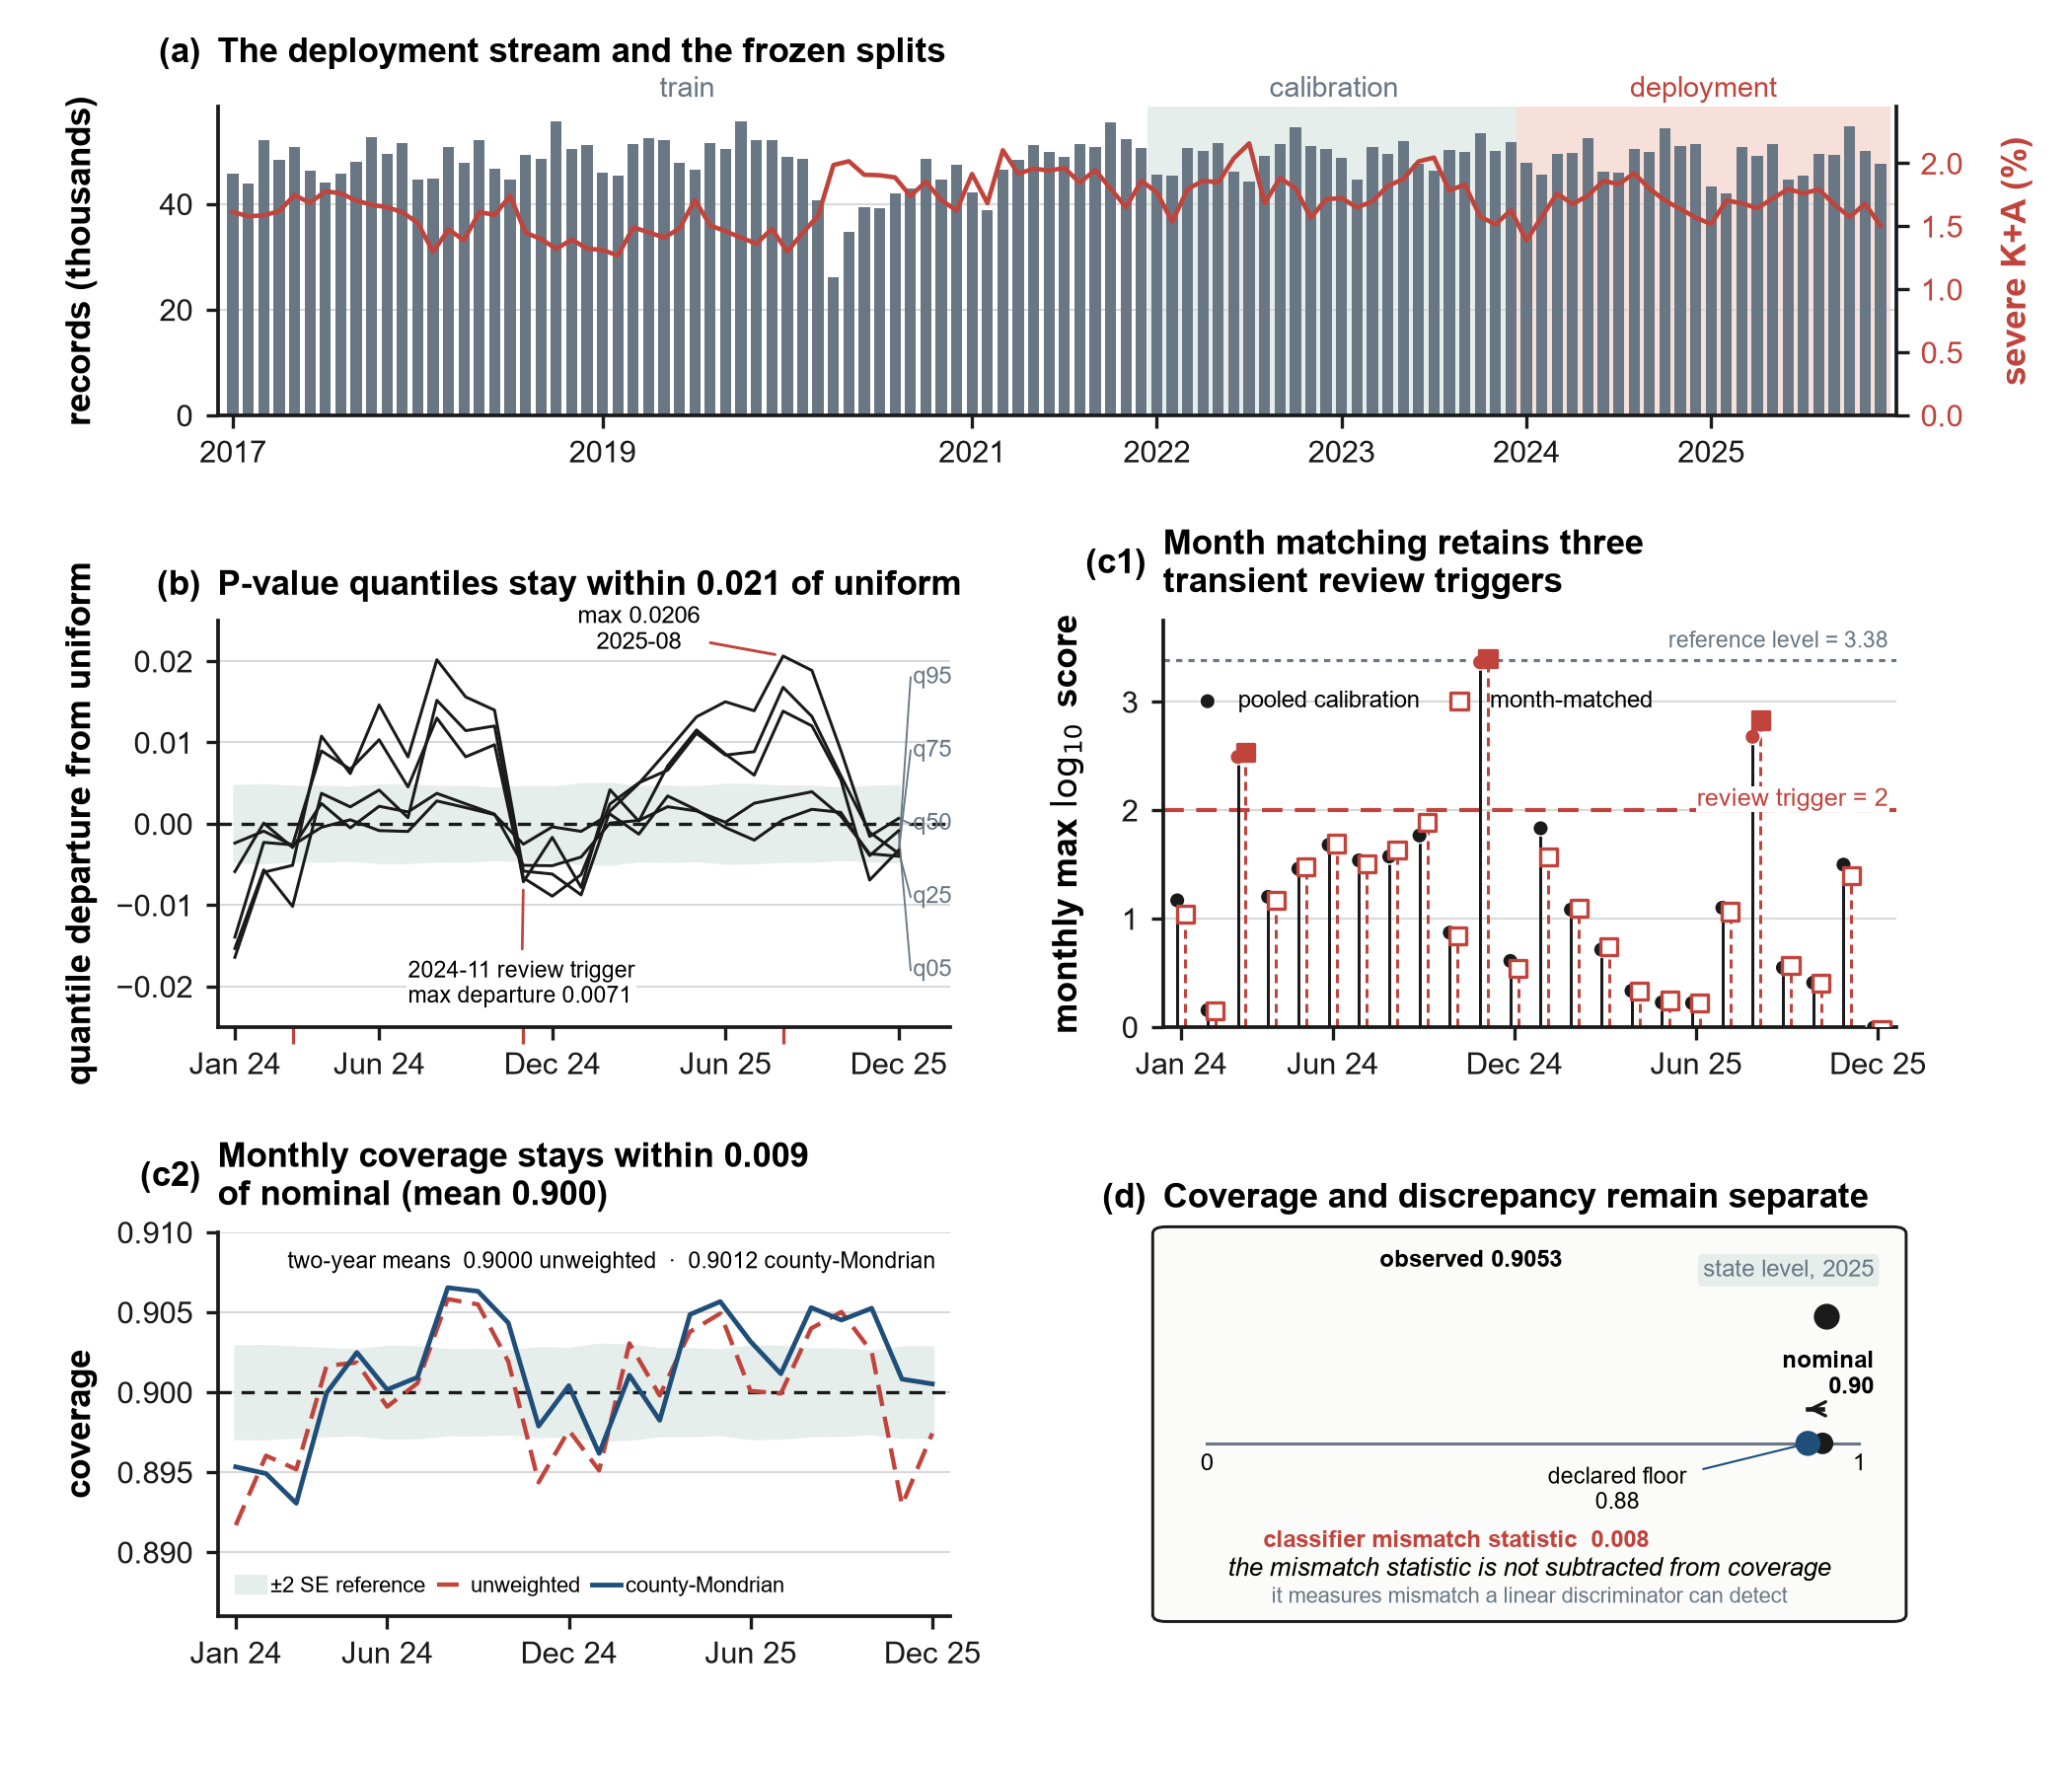

The script that saved this image:
from __future__ import annotations

from pathlib import Path
import numpy as np
import pandas as pd
import matplotlib as mpl
import matplotlib.pyplot as plt
from matplotlib.patches import FancyBboxPatch

mpl.rcParams.update({
    "pdf.fonttype": 42, "ps.fonttype": 42, "font.family": "Arial",
    "font.size": 8.5, "axes.titlesize": 8.5, "axes.titleweight": "bold",
    "axes.labelsize": 8.5, "axes.labelweight": "bold", "axes.labelpad": 9,
    "xtick.labelsize": 7.5, "ytick.labelsize": 7.5,
    "axes.linewidth": .9, "figure.dpi": 300, "savefig.dpi": 300,
})

# Canonical data: resolve the repository robustly from this script's location.
HERE = Path(__file__).resolve()
DATA_DIR = next((p / "paper" / "figure_src" / "data" for p in HERE.parents
                 if (p / "paper" / "figure_src" / "data").is_dir()), None)
if DATA_DIR is None:
    raise FileNotFoundError("Could not locate paper/figure_src/data from script path")
FILES = {
    "monthly": DATA_DIR / "fig07_monthly.csv",
    "uniformity": DATA_DIR / "fig07_uniformity.csv",
    "martingale": DATA_DIR / "fig07_martingale_monthly.csv",
    "certificate": DATA_DIR / "fig07_certificate.csv",
}
OUT = HERE.parent
monthly = pd.read_csv(FILES["monthly"])
uniformity = pd.read_csv(FILES["uniformity"])
mart = pd.read_csv(FILES["martingale"])
cert = pd.read_csv(FILES["certificate"]).iloc[0]

INK="#1a1a1a"       # L2-class: near-black scientific hairline
HDR_BLUE="#1f4e79"  # locked CHOIR palette
CORAL="#c1443c"     # locked CHOIR palette
SLATE="#697784"     # locked CHOIR palette
MIST="#e6eeec"; SAND="#f6e0d9"; GRID="#d9d9d9"

FIG_LEFT=.105; FIG_RIGHT=.915; LEFT_YLABEL_X=.047

fig=plt.figure(figsize=(7,6),facecolor="white",dpi=300)
gs=fig.add_gridspec(3,2,height_ratios=[.82,1.08,1.02],width_ratios=[1,1],
                    left=FIG_LEFT,right=FIG_RIGHT,bottom=.09,top=.94,wspace=.29,hspace=.56)

panel_title_items={}

def style(ax, grid=True):
    ax.spines[['top','right']].set_visible(False)
    for s in ('left','bottom'):
        ax.spines[s].set_color(INK); ax.spines[s].set_linewidth(.9)
    ax.tick_params(direction='out',length=3,width=.8,pad=3,colors=INK)
    if grid:
        ax.grid(axis='y',color=GRID,lw=.5); ax.set_axisbelow(True)

def panel_title(ax, letter, title):
    multiline='\n' in title
    title_y=1.12 if letter=='a' else 1.045
    tag=ax.annotate(f"({letter})",xy=(0,title_y),xycoords=ax.transAxes,xytext=(-4,8 if multiline else 0),textcoords='offset points',ha='right',va='center' if multiline else 'bottom',fontweight='bold',zorder=20,clip_on=False)
    ttl=ax.text(0,title_y,title,transform=ax.transAxes,ha='left',va='bottom',fontweight='bold',fontsize=mpl.rcParams['axes.titlesize'],zorder=20,clip_on=False)
    panel_title_items[letter]=(tag,ttl,multiline)

def align_left_ylabel(ax):
    pos=ax.get_position()
    ax.yaxis.set_label_coords(LEFT_YLABEL_X,pos.y0+pos.height/2,transform=fig.transFigure)

# (a) approved stream overview
ax=fig.add_subplot(gs[0,:]); style(ax)
x=np.arange(len(monthly)); n=monthly.n/1000
ax.axvspan(-.5,59.5,color='white',zorder=0); ax.axvspan(59.5,83.5,color=MIST,zorder=0); ax.axvspan(83.5,107.5,color=SAND,zorder=0)
ax.bar(x,n,width=.72,color=SLATE,edgecolor='none',zorder=2)
ax.set_ylabel('records (thousands)'); ax.set_xlim(-1,108)
ax2=ax.twinx(); ax2.plot(x,100*monthly.share_ka,color=CORAL,lw=1.1,zorder=4)
ax2.set_ylabel('severe K+A (%)',color=CORAL); ax2.yaxis.set_label_coords(1.062,.5)
ax2.tick_params(direction='out',length=3,width=.8,labelcolor=CORAL,color=INK,pad=3); ax2.spines[['top','left','bottom']].set_visible(False); ax2.spines['right'].set_color(INK); ax2.spines['right'].set_linewidth(.9); ax2.set_ylim(0,2.45)
ticks=[0,24,48,60,72,84,96]
ax.set_xticks(ticks,[monthly.month.iloc[i][:4] for i in ticks])
region_labels=[]
for xc0,lab,col in [(29.5,'train',SLATE),(71.5,'calibration',SLATE),(95.5,'deployment',CORAL)]:
    region_labels.append(ax.text(xc0,1.012,lab,transform=ax.get_xaxis_transform(),color=col,ha='center',va='bottom',fontsize=7.0,zorder=10,clip_on=False))
panel_title(ax,'a','The deployment stream and the frozen splits')

# (b) raw monthly p-value quantile departures
au=fig.add_subplot(gs[1,0]); style(au)
xu=np.arange(24); devcols=['dev_p05','dev_p25','dev_p50','dev_p75','dev_p95']; secols=['se_p05','se_p25','se_p50','se_p75','se_p95']
se_ref=uniformity[secols].max(axis=1).to_numpy()
au.fill_between(xu,-2*se_ref,2*se_ref,color=MIST,zorder=1,label='±2 SE reference')
au.axhline(0,color=INK,ls=(0,(4,3)),lw=.8,zorder=2)
for col in devcols: au.plot(xu,uniformity[col],color=INK,lw=.72,zorder=3)
alarms=np.flatnonzero(mart.pooled_alarm.to_numpy(dtype=bool))
au.set_xticks(alarms,minor=True); au.tick_params(axis='x',which='minor',bottom=True,length=4,width=.8,color=CORAL)
au.set(ylim=(-.025,.025),xlim=(-.6,24.8),ylabel='quantile departure from uniform')
au.set_xticks([0,5,11,17,23],['Jan 24','Jun 24','Dec 24','Jun 25','Dec 25'])
slots=np.linspace(-.018,.018,5)
for col,lab,ys in zip(devcols,['q05','q25','q50','q75','q95'],slots):
    y=float(uniformity[col].iloc[-1]); au.plot([23,23.42],[y,ys],color=SLATE,lw=.45,clip_on=False); au.text(23.5,ys,lab,va='center',fontsize=5.7,color=SLATE)
max_row,max_col=max(((i,c) for i in range(24) for c in devcols),key=lambda z:abs(float(uniformity.loc[z[0],z[1]])))
max_y=float(uniformity.loc[max_row,max_col])
au.annotate('max 0.0206\n2025-08',xy=(max_row,max_y),xytext=(14,.0215),fontsize=5.8,ha='center',
            arrowprops=dict(arrowstyle='-',color=CORAL,lw=.7),bbox=dict(fc='white',ec='none',pad=.5),zorder=10)
nov=10; nov_abs=float(uniformity.loc[nov,devcols].abs().max())
au.annotate(f'2024-11 review trigger\nmax departure {nov_abs:.4f}',xy=(nov,float(uniformity.loc[nov,'dev_p25'])),xytext=(6,-.022),fontsize=5.6,
            arrowprops=dict(arrowstyle='-',color=CORAL,lw=.65),bbox=dict(fc='white',ec='none',pad=.4),zorder=10)
panel_title(au,'b','P-value quantiles stay within 0.021 of uniform')

# (c1) verified paired restarted-monitor lollipops
am=fig.add_subplot(gs[1,1]); style(am)
xm=np.arange(24); off=.13; pooled=mart.max_log10_M.to_numpy(); matched=mart.max_log10_M_matched.to_numpy(); pa=mart.pooled_alarm.to_numpy(dtype=bool); ma=mart.matched_alarm.to_numpy(dtype=bool)
am.vlines(xm-off,0,pooled,color=INK,lw=.72,zorder=2); am.vlines(xm+off,0,matched,color=CORAL,lw=.72,linestyle=(0,(3,2)),zorder=2)
am.scatter(xm-off,pooled,s=14,facecolor=np.where(pa,CORAL,INK),edgecolor='white',lw=.35,zorder=4,label='pooled calibration')
am.scatter(xm+off,matched,s=17,marker='s',facecolor=np.where(ma,CORAL,'white'),edgecolor=CORAL,lw=.8,zorder=4,label='month-matched')
am.axhline(2,color=CORAL,ls=(0,(5,3)),lw=1,zorder=1); am.axhline(3.380211,color=SLATE,ls=(0,(2,2)),lw=.75,zorder=1)
am.text(23.35,2.04,'review trigger = 2',ha='right',color=CORAL,fontsize=6,bbox=dict(fc='white',ec='none',pad=.3),zorder=10)
am.text(23.35,3.50,'reference level = 3.38',ha='right',color=SLATE,fontsize=5.5,bbox=dict(fc='white',ec='none',pad=.3),zorder=10)
am.set(ylim=(0,3.75),xlim=(-.6,23.6),ylabel=r'monthly max $\log_{10}$ score'); am.set_xticks([0,5,11,17,23],['Jan 24','Jun 24','Dec 24','Jun 25','Dec 25'])
am.legend(loc='upper left',bbox_to_anchor=(0,.88),frameon=False,ncol=2,fontsize=5.7,handletextpad=.3,columnspacing=.7)
panel_title(am,'c1','Month matching retains three\ntransient review triggers')

# (c2) coverage with binomial reference ribbon
ac=fig.add_subplot(gs[2,0]); style(ac)
d=monthly.dropna(subset=['cov_unw']).reset_index(drop=True); xc=np.arange(24); se=d.se.to_numpy()
ac.fill_between(xc,.9-2*se,.9+2*se,color=MIST,zorder=1,label='±2 SE reference'); ac.axhline(.9,color=INK,ls=(0,(4,3)),lw=.8,zorder=2)
ac.plot(xc,d.cov_unw,color=CORAL,lw=1.05,ls=(0,(5,2.5)),label='unweighted',zorder=4); ac.plot(xc,d.cov_mondrian,color=HDR_BLUE,lw=1.15,label='county-Mondrian',zorder=4)
ac.set(ylim=(.886,.910),xlim=(-.6,23.6),ylabel='coverage'); ac.set_xticks([0,5,11,17,23],['Jan 24','Jun 24','Dec 24','Jun 25','Dec 25'])
ac.legend(loc='lower left',ncol=3,frameon=False,fontsize=5.25,handlelength=1.3,handletextpad=.25,columnspacing=.55)
mu=float(d.cov_unw.mean()); mm=float(d.cov_mondrian.mean())
ac.text(.98,.95,f'two-year means  {mu:.4f} unweighted  ·  {mm:.4f} county-Mondrian',transform=ac.transAxes,ha='right',va='top',fontsize=5.5,bbox=dict(fc='white',ec='none',pad=.5),zorder=10)
panel_title(ac,'c2','Monthly coverage stays within 0.009\nof nominal (mean 0.900)')

for left_axis in (ax,au,ac):
    align_left_ylabel(left_axis)

# (d) coverage and discrepancy quantities shown without invalid subtraction
ad=fig.add_subplot(gs[2,1]); ad.set_xlim(0,1); ad.set_ylim(0,1); ad.set_axis_off()
ad.add_patch(FancyBboxPatch((0,0),1,1,boxstyle='round,pad=.014,rounding_size=.018',transform=ad.transAxes,facecolor='#fbfbfa',edgecolor=INK,linewidth=.7,clip_on=False))
panel_title(ad,'d','Coverage and discrepancy remain separate')
ad.text(.97,.93,'state level, 2025',transform=ad.transAxes,ha='right',va='top',fontsize=5.8,color=SLATE,bbox=dict(fc=MIST,ec='none',boxstyle='round,pad=.22'))
y=.45; ad.plot([.06,.95],[y,y],color=SLATE,lw=.75); ad.text(.06,y-.07,'0',ha='center',fontsize=5.8); ad.text(.95,y-.07,'1',ha='center',fontsize=5.8)
nom=float(cert.nominal); post=nom-float(cert.band_delta_declared); empirical=float(cert.tv_slack_lcb); obs=float(cert.observed_coverage)
ad.plot([nom,post],[y+.09,y+.09],color=INK,lw=1.1); ad.annotate('',xy=(post,y+.09),xytext=(nom,y+.09),arrowprops=dict(arrowstyle='->',color=INK,lw=.8))
ad.scatter([nom,post],[y,y],s=[18,26],c=[INK,HDR_BLUE],zorder=5)
ad.text(.97,.58,f'nominal\n{nom:.2f}',ha='right',fontsize=5.8,fontweight='bold')
ad.annotate(f'declared floor\n{post:.2f}',xy=(post,y),xytext=(.62,.28),ha='center',fontsize=5.6,arrowprops=dict(arrowstyle='-',color=HDR_BLUE,lw=.5))
ad.text(.40,.18,f'classifier mismatch statistic  {empirical:.3f}',ha='center',fontsize=5.7,color=CORAL,fontweight='bold')
ad.scatter([obs],[.78],s=28,color=INK,zorder=6); ad.text(.42,.91,f'observed {obs:.4f}',ha='center',fontsize=5.8,fontweight='bold')
ad.text(.5,.105,'the mismatch statistic is not subtracted from coverage',ha='center',fontsize=6.3,style='italic')
ad.text(.5,.035,'it measures mismatch a linear discriminator can detect',ha='center',fontsize=5.25,color=SLATE)

# Deterministic integrity and export-floor checks.
fig.canvas.draw(); renderer=fig.canvas.get_renderer()
# Center multiline tags on the rendered two-line title blocks, then redraw so
# every subsequent gate uses final display-space geometry.
for tag,ttl,multiline in panel_title_items.values():
    if multiline:
        bt=tag.get_window_extent(renderer); bu=ttl.get_window_extent(renderer)
        delta=((bu.y0+bu.y1)-(bt.y0+bt.y1))/2
        ox,oy=tag.get_position(); tag.set_position((ox,oy+delta*72/fig.dpi))
fig.canvas.draw(); renderer=fig.canvas.get_renderer()
annotations=[t for a in fig.axes for t in a.texts if t.get_visible()]
ticks_txt=[t for a in fig.axes for t in a.get_xticklabels()+a.get_yticklabels() if t.get_visible() and t.get_text()]
over=[]
for t in annotations:
    for q in ticks_txt:
        if t.axes is q.axes and t is not q and t.get_window_extent(renderer).overlaps(q.get_window_extent(renderer)): over.append((t.get_text(),q.get_text()))
ann_over=[]
for a in fig.axes:
    aa=[t for t in a.texts if t.get_visible() and t.get_text()]
    for i,t in enumerate(aa):
        for u in aa[i+1:]:
            if t.get_window_extent(renderer).overlaps(u.get_window_extent(renderer)):
                ann_over.append((t.get_text(),u.get_text()))
# Display-space marker glyph bboxes for the certificate points. Only four
# connected leader-label pairs are exempted; every other text/marker pair is tested.
from matplotlib.transforms import Bbox
points=[('nominal',nom,y,18),('post_delta',post,y,26),('observed',obs,.78,28)]
connected={'nominal':('__none__',),'post_delta':('declared floor',),'observed':('__none__',)}
marker_over=[]; marker_boxes={}
for name,px,py,sz in points:
    cx,cy=ad.transData.transform((px,py)); rad=.62*np.sqrt(sz)*fig.dpi/72
    mb=Bbox.from_extents(cx-rad,cy-rad,cx+rad,cy+rad); marker_boxes[name]=mb
    for t in ad.texts:
        if not t.get_text(): continue
        if any(t.get_text().startswith(p) for p in connected[name]): continue
        if t.get_window_extent(renderer).overlaps(mb): marker_over.append((t.get_text(),name))
def text_start(prefix): return next(t for t in ad.texts if t.get_text().startswith(prefix))
gap_clear=not text_start('classifier mismatch').get_window_extent(renderer).overlaps(marker_boxes['observed'])
obs_tag_clear=not text_start('observed 0').get_window_extent(renderer).overlaps(text_start('state level').get_window_extent(renderer))
step_clear=not text_start('nominal').get_window_extent(renderer).overlaps(text_start('declared floor').get_window_extent(renderer))
# Heading baseline and constant 4-point tag gap checks.
heading_baselines=[]; heading_gaps=[]
multiline_center=[]; single_baseline=[]
for tag,ttl,multiline in panel_title_items.values():
    bt=tag.get_window_extent(renderer); bu=ttl.get_window_extent(renderer)
    heading_gaps.append(bu.x0-bt.x1)
    if multiline: multiline_center.append(abs((bt.y0+bt.y1)/2-(bu.y0+bu.y1)/2))
    else: single_baseline.append(abs(bt.y0-bu.y0))
heading_ok=max(single_baseline)<1.0 and max(multiline_center)<1.0 and (max(heading_gaps)-min(heading_gaps))<1.0 and min(heading_gaps)>0
# Region labels are centered on their exact data-span midpoints and remain below title band.
expected_centers=[29.5,71.5,95.5]
region_center_ok=all(abs(t.get_window_extent(renderer).x0+t.get_window_extent(renderer).width/2-ax.transData.transform((xc0,0))[0])<1 for t,xc0 in zip(region_labels,expected_centers))
region_bottom=min(t.get_window_extent(renderer).y0 for t in region_labels); region_top=max(t.get_window_extent(renderer).y1 for t in region_labels)
axes_top=ax.get_window_extent(renderer).y1; title_bottom=panel_title_items['a'][1].get_window_extent(renderer).y0
region_outside=(region_bottom>axes_top and region_top<title_bottom and region_top<fig.bbox.height)
region_title_gap=title_bottom-region_top; region_title_clear=5<=region_title_gap<=55
# Full secondary coordinate band must remain inside the canvas.
right_items=[t for t in ax2.get_yticklabels() if t.get_visible() and t.get_text()]+[ax2.yaxis.label]
right_tick_items=[t for t in ax2.get_yticklabels() if t.get_visible() and t.get_text()]
right_axis_inside=all(0<=t.get_window_extent(renderer).x0 and t.get_window_extent(renderer).x1<=fig.bbox.width for t in right_items)
right_cushion=fig.bbox.width-max(t.get_window_extent(renderer).x1 for t in right_items)
right_axis_cushion=right_axis_inside and right_cushion>=12
right_axis_label_gap=ax2.yaxis.label.get_window_extent(renderer).x0-max(t.get_window_extent(renderer).x1 for t in right_tick_items)
right_axis_label_padded=right_axis_label_gap>=18
# GridSpec outer edges must align in rendered display space.
top_box=ax.get_window_extent(renderer); lb=au.get_window_extent(renderer); lbb=ac.get_window_extent(renderer); rb=am.get_window_extent(renderer); rbb=ad.get_window_extent(renderer)
grid_edge_alignment=max(abs(lb.x0-top_box.x0),abs(lbb.x0-top_box.x0),abs(rb.x1-top_box.x1),abs(rbb.x1-top_box.x1),abs((rb.x1-lb.x0)-top_box.width),abs((rbb.x1-lbb.x0)-top_box.width))<1
left_ylabel_boxes=[a.yaxis.label.get_window_extent(renderer) for a in (ax,au,ac)]
left_ylabel_alignment=max(b.x0 for b in left_ylabel_boxes)-min(b.x0 for b in left_ylabel_boxes)<1
# Nominal label must clear the number line and every certificate marker glyph.
nom_box=text_start('nominal').get_window_extent(renderer); line_y=ad.transData.transform((0,y))[1]
nominal_clear=((nom_box.y1 < line_y-2 or nom_box.y0 > line_y+2) and all(not nom_box.overlaps(b) for b in marker_boxes.values()) and step_clear)
all_labels=[]
for a in fig.axes:
    all_labels += [a.xaxis.label,a.yaxis.label,a.title]
all_labels += annotations
inside=all((t.get_window_extent(renderer).x0>=0 and t.get_window_extent(renderer).x1<=fig.bbox.width and t.get_window_extent(renderer).y0>=0 and t.get_window_extent(renderer).y1<=fig.bbox.height) for t in all_labels if t.get_visible() and t.get_text())
source=HERE.read_text(encoding='utf-8'); canonical_ok=all(p.exists() and p.parent.resolve()==DATA_DIR.resolve() for p in FILES.values())
embedded_token='base'+'64'; early_exit_token='System'+'Exit'; inline_marker='DATA'+' SECTOR'
hygiene_ok=(embedded_token not in source.lower() and early_exit_token not in source and inline_marker not in source)
alarm_ok=np.array_equal(pa,pooled>2) and np.array_equal(ma,matched>2) and pa.sum()==3 and ma.sum()==3
arith_ok=np.isclose(nom-float(cert.band_delta_declared),post)
with open(OUT / 'floor_selfcheck_final.txt','w',encoding='utf-8') as f:
    f.write(f"canonical_csv_loading: {'PASS' if canonical_ok else 'FAIL'} ({DATA_DIR})\n")
    f.write(f"clean_single_path_no_embedded_payload_or_early_exit: {'PASS' if hygiene_ok else 'FAIL'}\n")
    f.write(f"annotation_tick_overlap: {'PASS' if not over else 'FAIL '+str(over[:4])}\n")
    f.write(f"annotation_annotation_overlap: {'PASS' if not ann_over else 'FAIL '+str(ann_over[:4])}\n")
    f.write(f"annotation_marker_overlap: {'PASS' if not marker_over else 'FAIL '+str(marker_over[:4])}\n")
    f.write(f"panel_d_gap_label_vs_observed_dot: {'PASS' if gap_clear else 'FAIL'}\n")
    f.write(f"panel_d_observed_label_vs_state_tag: {'PASS' if obs_tag_clear else 'FAIL'}\n")
    f.write(f"panel_d_nominal_vs_declared_step_labels: {'PASS' if step_clear else 'FAIL'}\n")
    f.write(f"panel_heading_baseline_and_gap_alignment: {'PASS' if heading_ok else 'FAIL'}\n")
    f.write(f"panel_c1_c2_tag_center_to_multiline_title: {'PASS' if max(multiline_center)<1 else 'FAIL'}\n")
    f.write(f"panel_a_region_label_centering: {'PASS' if region_center_ok else 'FAIL'}\n")
    f.write(f"panel_a_region_labels_below_title_band: {'PASS' if region_title_clear else 'FAIL'}\n")
    f.write(f"panel_a_region_labels_outside_axes_inside_figure: {'PASS' if region_outside else 'FAIL'}\n")
    f.write(f"panel_a_right_axis_full_canvas_containment: {'PASS' if right_axis_inside else 'FAIL'}\n")
    f.write(f"panel_a_right_axis_white_cushion_ge_12px: {'PASS' if right_axis_cushion else 'FAIL'} ({right_cushion:.1f}px)\n")
    f.write(f"panel_a_right_axis_label_padding_ge_18px: {'PASS' if right_axis_label_padded else 'FAIL'} ({right_axis_label_gap:.1f}px)\n")
    f.write(f"lower_grid_outer_edges_align_to_panel_a_within_1px: {'PASS' if grid_edge_alignment else 'FAIL'}\n")
    f.write(f"left_ylabels_a_b_c2_align_within_1px: {'PASS' if left_ylabel_alignment else 'FAIL'}\n")
    f.write(f"panel_d_nominal_label_vs_line_and_markers: {'PASS' if nominal_clear else 'FAIL'}\n")
    f.write(f"all_text_inside_canvas: {'PASS' if inside else 'FAIL'}\n")
    f.write(f"alarm_crossings: {'PASS' if alarm_ok else 'FAIL'} (three pooled and three matched)\n")
    f.write(f"declared_floor_arithmetic: {'PASS' if arith_ok else 'FAIL'} ({nom:.2f} minus {float(cert.band_delta_declared):.2f} = {post:.2f})\n")
    f.write("empirical_discrepancy_not_subtracted: PASS\n")
    f.write("text_obscured_by_marks: PASS (reserved label bands and opaque annotation backing)\n")

fig.savefig(OUT / 'fig7_deployment_dashboard.png',facecolor='white',dpi=300)
fig.savefig(OUT / 'fig7_deployment_dashboard.pdf',facecolor='white')
plt.close(fig)
